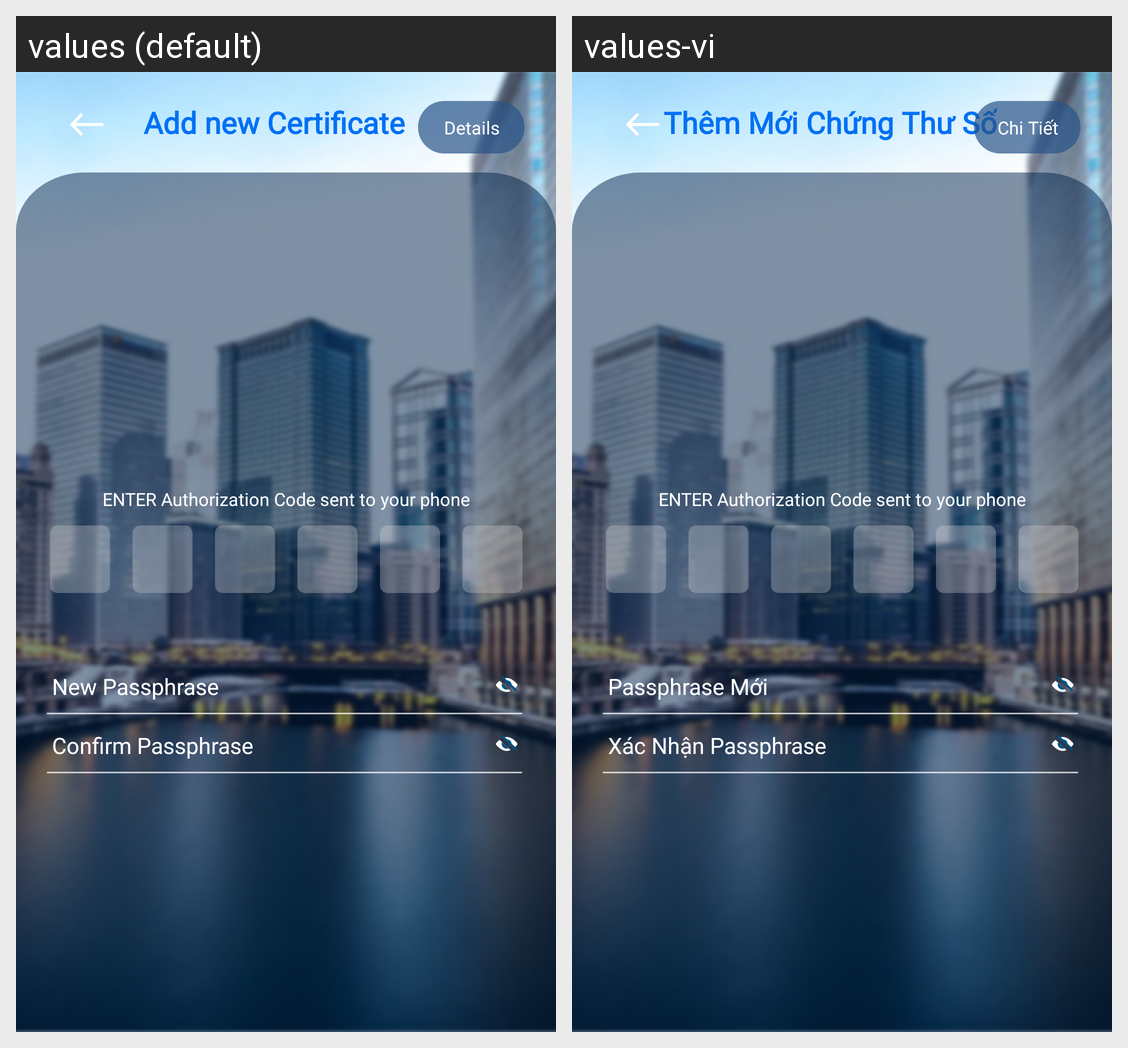

Strings drawn on this Android screen and how each of the app's shown locales translates them:
Android screen res/layout/activity_manage_certificate_forget_passphrase.xml rendered under 2 locales, left to right: values (default), values-vi. Device: Nexus 5 (rendered at 1080×1920; each locale shown at half size, 540×960, under a caption strip naming it); theme Theme.SIC_no.
Strings drawn on this screen, with the default value and each locale's value (text and hints the layout hard-codes, and strings that could not be matched under every locale, appear in the picture but are not listed):

prompt_add_new_certificate
  values: Add new Certificate
  values-vi: Thêm Mới Chứng Thư Số

certificate_info
  values: Details
  values-vi: Chi Tiết

enter_authorization
  values: ENTER Authorization Code sent to your phone
  values-vi: ENTER Authorization Code sent to your phone  [not translated; the default value is used]

hint_new_passphrase
  values: New Passphrase
  values-vi: Passphrase Mới

hint_confirm_new_passphrase
  values: Confirm Passphrase
  values-vi: Xác Nhận Passphrase
